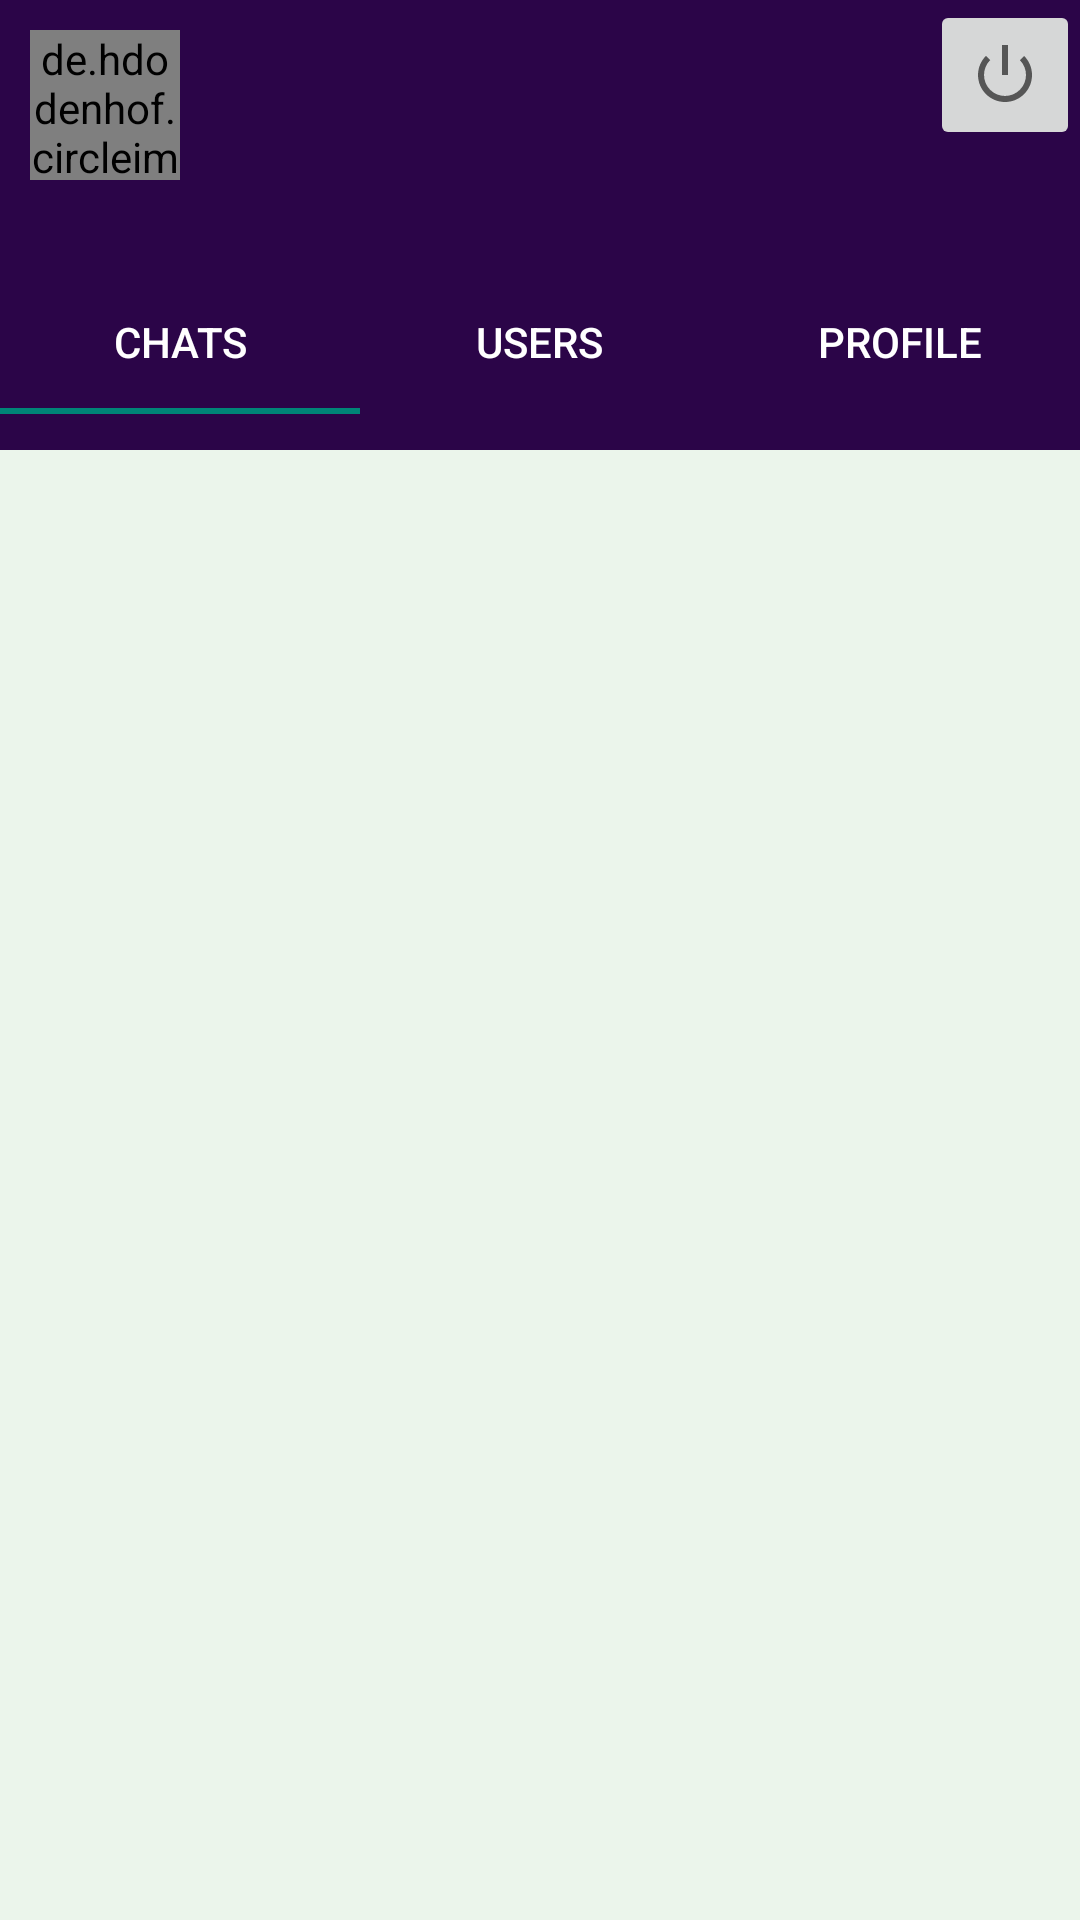

The Android layout XML behind this screen, and the referenced resources:
<!-- AndroidManifest.xml: application theme Theme.PiperChat -->
<!-- res/layout/activity_after_login.xml -->
<?xml version="1.0" encoding="utf-8"?>
<RelativeLayout xmlns:android="http://schemas.android.com/apk/res/android"
    xmlns:app="http://schemas.android.com/apk/res-auto"
    xmlns:tools="http://schemas.android.com/tools"
    android:layout_width="match_parent"
    android:layout_height="wrap_content"
    android:background="#2B0548"
    tools:context=".AfterLogin">


    <de.hdodenhof.circleimageview.CircleImageView
        android:id="@+id/profile_image"
        android:layout_width="50dp"
        android:layout_height="50dp"
        android:layout_marginStart="10dp"
        android:layout_marginLeft="10dp"
        android:layout_marginTop="10dp"
        tools:ignore="MissingConstraints" />


    <TextView
        android:id="@+id/username"
        android:layout_width="150dp"
        android:layout_height="48dp"
        android:layout_marginStart="17dp"
        android:layout_marginLeft="17dp"
        android:layout_marginTop="20dp"
        android:layout_toEndOf="@+id/profile_image"
        android:layout_toRightOf="@+id/profile_image"
        android:textColor="#FFFFFF" />


    <androidx.viewpager.widget.ViewPager
        android:id="@+id/view_pager"
        android:layout_width="match_parent"
        android:layout_height="wrap_content"
        android:layout_marginTop="150dp"
        android:background="#EBF5EB" />

    <com.google.android.material.tabs.TabLayout
        android:id="@+id/tab_layout"
        android:layout_width="match_parent"
        android:layout_height="wrap_content"
        android:layout_marginTop="90dp"
        app:tabTextColor="#FFFFFF"
        tools:ignore="MissingConstraints,UnknownId">

        <com.google.android.material.tabs.TabItem
            android:layout_width="wrap_content"
            android:layout_height="wrap_content"
            android:text="CHATS" />

        <com.google.android.material.tabs.TabItem
            android:layout_width="wrap_content"
            android:layout_height="wrap_content"
            android:text="USERS" />

        <com.google.android.material.tabs.TabItem
            android:layout_width="wrap_content"
            android:layout_height="wrap_content"
            android:text="PROFILE" />

    </com.google.android.material.tabs.TabLayout>

    <ImageButton
        android:id="@+id/loggout"
        android:layout_width="50dp"
        android:layout_height="50dp"
        android:layout_alignParentEnd="true"
        android:layout_alignParentRight="true"
        app:srcCompat="@android:drawable/ic_lock_power_off" />


</RelativeLayout>
<!-- resources referenced by this layout -->
<resources>
  <style name="Theme.PiperChat" parent="Theme.AppCompat.DayNight.NoActionBar">
          
          <item name="colorPrimary">@color/purple_500</item>
          <item name="colorPrimaryVariant">@color/sb</item>
          <item name="colorOnPrimary">@color/white</item>
          
          <item name="colorSecondary">@color/teal_200</item>
          <item name="colorSecondaryVariant">@color/teal_700</item>
          <item name="colorOnSecondary">@color/black</item>
          
          <item name="android:statusBarColor" tools:targetApi="l">?attr/colorPrimaryVariant</item>
          
      </style>
  <color name="purple_500">#5B9E18</color>
  <color name="sb">#2B0548</color>
  <color name="white">#FFFFFFFF</color>
  <color name="teal_200">#24A850</color>
  <color name="teal_700">#35AE57</color>
  <color name="black">#3CDD36</color>
</resources>
